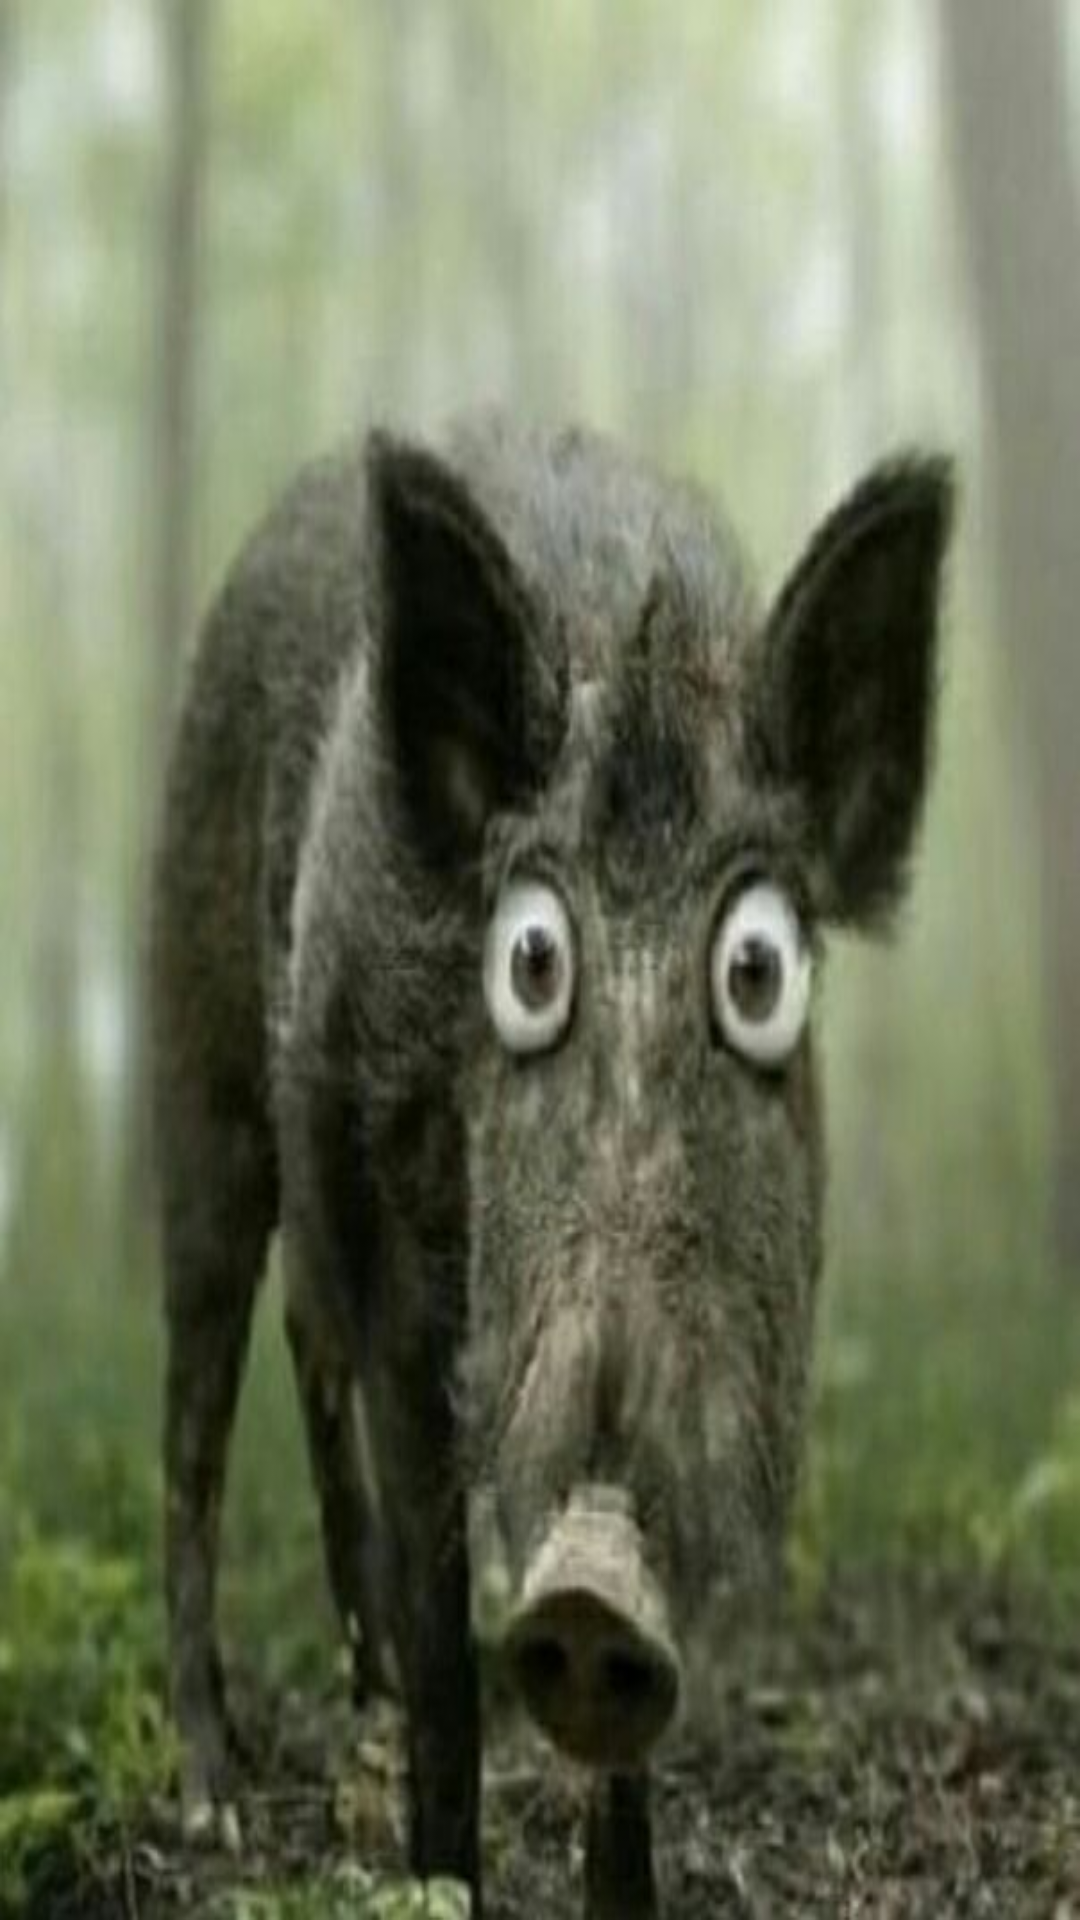

Here is an Android app screen rendered from its layout file. Give the layout XML and the strings, colors and styles it references.
<!-- AndroidManifest.xml: application theme Theme.GetUsersApp -->
<!-- res/layout/nav_header.xml -->
<?xml version="1.0" encoding="utf-8"?>
<androidx.constraintlayout.widget.ConstraintLayout xmlns:android="http://schemas.android.com/apk/res/android"
    xmlns:app="http://schemas.android.com/apk/res-auto"
    android:id="@+id/navConstraint"
    android:layout_width="match_parent"
    android:layout_height="200dp"
    android:theme="@style/ThemeOverlay.AppCompat.Dark">

    <ImageView
        android:id="@+id/headerImage"
        android:layout_width="0dp"
        android:layout_height="0dp"
        android:scaleType="fitXY"
        app:layout_constraintBottom_toBottomOf="parent"
        app:layout_constraintEnd_toEndOf="parent"
        app:layout_constraintStart_toStartOf="parent"
        app:layout_constraintTop_toTopOf="parent"
        app:srcCompat="@drawable/pig"
        />

</androidx.constraintlayout.widget.ConstraintLayout>
<!-- resources referenced by this layout -->
<resources>
  <!-- drawable pig: png bitmap (drawable, 296251 bytes) -->
  <style name="Theme.GetUsersApp" parent="Theme.MaterialComponents.DayNight.DarkActionBar">
          
          <item name="colorPrimary">@color/purple_500</item>
          <item name="colorPrimaryVariant">@color/purple_700</item>
          <item name="colorOnPrimary">@color/white</item>
          
          <item name="colorSecondary">@color/teal_200</item>
          <item name="colorSecondaryVariant">@color/teal_700</item>
          <item name="colorOnSecondary">@color/black</item>
          
          <item name="android:statusBarColor" tools:targetApi="l">?attr/colorPrimaryVariant</item>
          
      </style>
  <color name="purple_500">#FF6200EE</color>
  <color name="purple_700">#FF3700B3</color>
  <color name="white">#FFFFFFFF</color>
  <color name="teal_200">#FF03DAC5</color>
  <color name="teal_700">#FF018786</color>
  <color name="black">#FF000000</color>
</resources>
